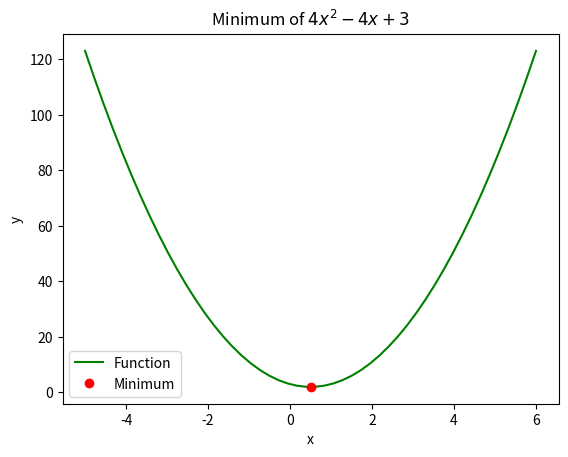

This figure's Python source:
import numpy as np
from scipy import optimize
import matplotlib.pyplot as plt

def my_func(x):
    f=4*(x**2) - 4*x + 3
    return f

# Generate some x values to plot the function
xVal = np.linspace(-5, 6, 50)

# Calculate the function values at the x values
yVal = my_func(xVal)

# Find the minimum of the function
Min = optimize.minimize(my_func, x0=0)

print("The minimum of the function found at x =", Min.x[0])
print("The minimum value =", Min.fun)

# Plot the function and the minimum
plt.plot(xVal, yVal, color= 'green', label="Function")
plt.plot(Min.x, Min.fun, "ro", label="Minimum")
plt.title("Minimum of $4x^2-4x+3$")
plt.xlabel("x")
plt.ylabel("y")
plt.legend()
plt.show()



